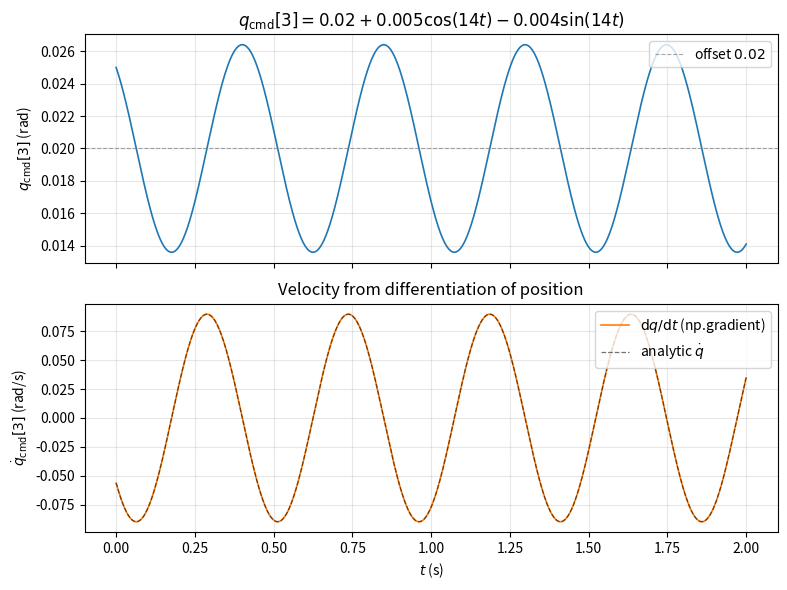

The script that saved this image:
import numpy as np
import matplotlib.pyplot as plt

# q_cmd[3] = 0.02 + 0.005 cos(14 t) - 0.004 sin(14 t)  （与 laptop_angletest 中注释一致时可对齐）
t = np.linspace(0.0, 2.0, 2000)
q_cmd3 = 0.02 + 0.005 * np.cos(14.0 * t) - 0.004 * np.sin(14.0 * t)
# 离散差分：dq/dt ≈ np.gradient(q, t)，内部为变步长下的中心差分（端点为一侧差分）
qdot_num = np.gradient(q_cmd3, t)
# 解析：d/dt[0.005 cos(ωt) - 0.004 sin(ωt)] = -0.005 ω sin(ωt) - 0.004 ω cos(ωt)
omega = 14.0
qdot_analytic = -0.005 * omega * np.sin(omega * t) - 0.004 * omega * np.cos(omega * t)

fig, (ax0, ax1) = plt.subplots(2, 1, figsize=(8, 6), sharex=True)
ax0.plot(t, q_cmd3, color="C0", lw=1.2)
ax0.set_ylabel(r"$q_{\mathrm{cmd}}[3]$ (rad)")
ax0.set_title(r"$q_{\mathrm{cmd}}[3] = 0.02 + 0.005\cos(14t) - 0.004\sin(14t)$")
ax0.grid(True, alpha=0.3)
ax0.axhline(0.02, color="gray", ls="--", lw=0.8, alpha=0.7, label="offset $0.02$")
ax0.legend(loc="upper right")

ax1.plot(t, qdot_num, color="C1", lw=1.2, label=r"$\mathrm{d}q/\mathrm{d}t$ (np.gradient)")
ax1.plot(t, qdot_analytic, color="k", ls="--", lw=0.9, alpha=0.55, label=r"analytic $\dot q$")
ax1.set_xlabel(r"$t$ (s)")
ax1.set_ylabel(r"$\dot q_{\mathrm{cmd}}[3]$ (rad/s)")
ax1.set_title("Velocity from differentiation of position")
ax1.grid(True, alpha=0.3)
ax1.legend(loc="upper right")

plt.tight_layout()
plt.show()
